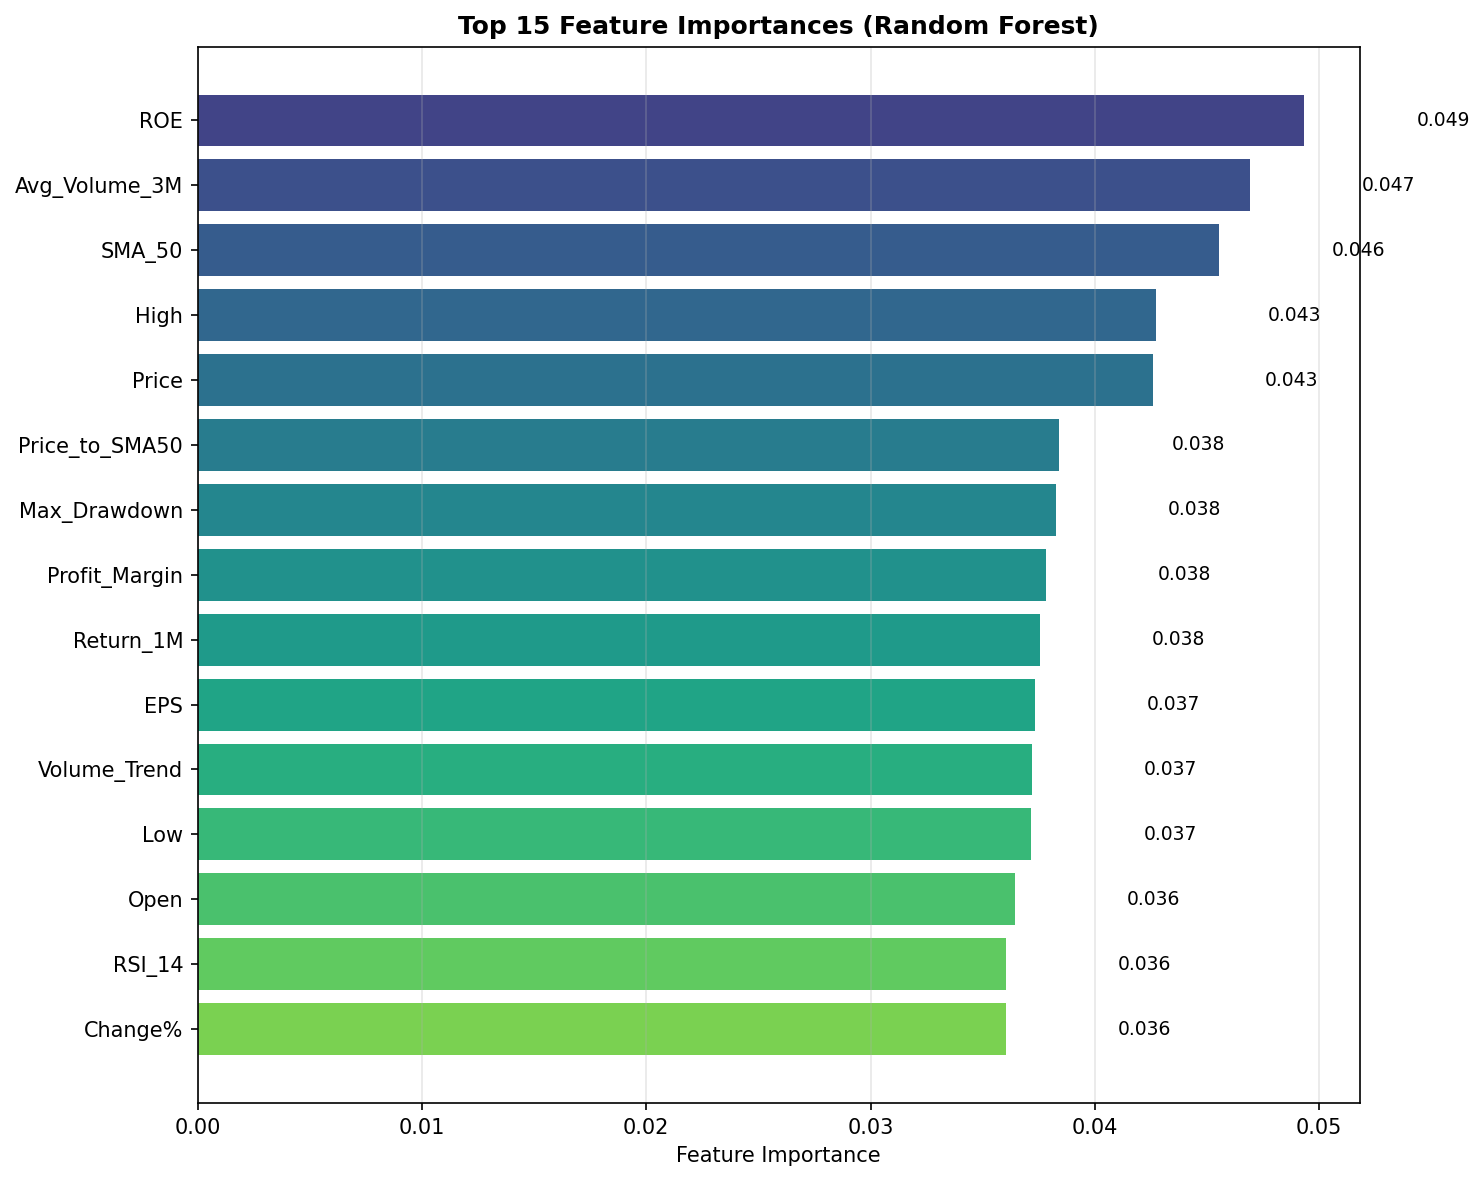

Data behind this chart, as committed beside it:
Feature, Importance
ROE, 0.04934
Avg_Volume_3M, 0.04692
SMA_50, 0.04555
High, 0.04273
Price, 0.04259
Price_to_SMA50, 0.03842
Max_Drawdown, 0.03825
Profit_Margin, 0.0378
Return_1M, 0.03754
EPS, 0.03732
Volume_Trend, 0.0372
Low, 0.03717
Open, 0.03644
RSI_14, 0.03605
Change%, 0.03603
Return_3M, 0.03583
Price_to_SMA200, 0.03577
Return_6M, 0.03318
SMA_200, 0.0327
Return_1Y, 0.03185
Volatility, 0.03156
Dividend_Yield, 0.03153
PE_Ratio, 0.02717
Vol, 0.02704
Sharpe_Ratio, 0.0264
Debt_to_Equity, 0.02313
Payout_Ratio, 0.02237
Market_Cap, 0.02199
Revenue_Growth, 0.02012
